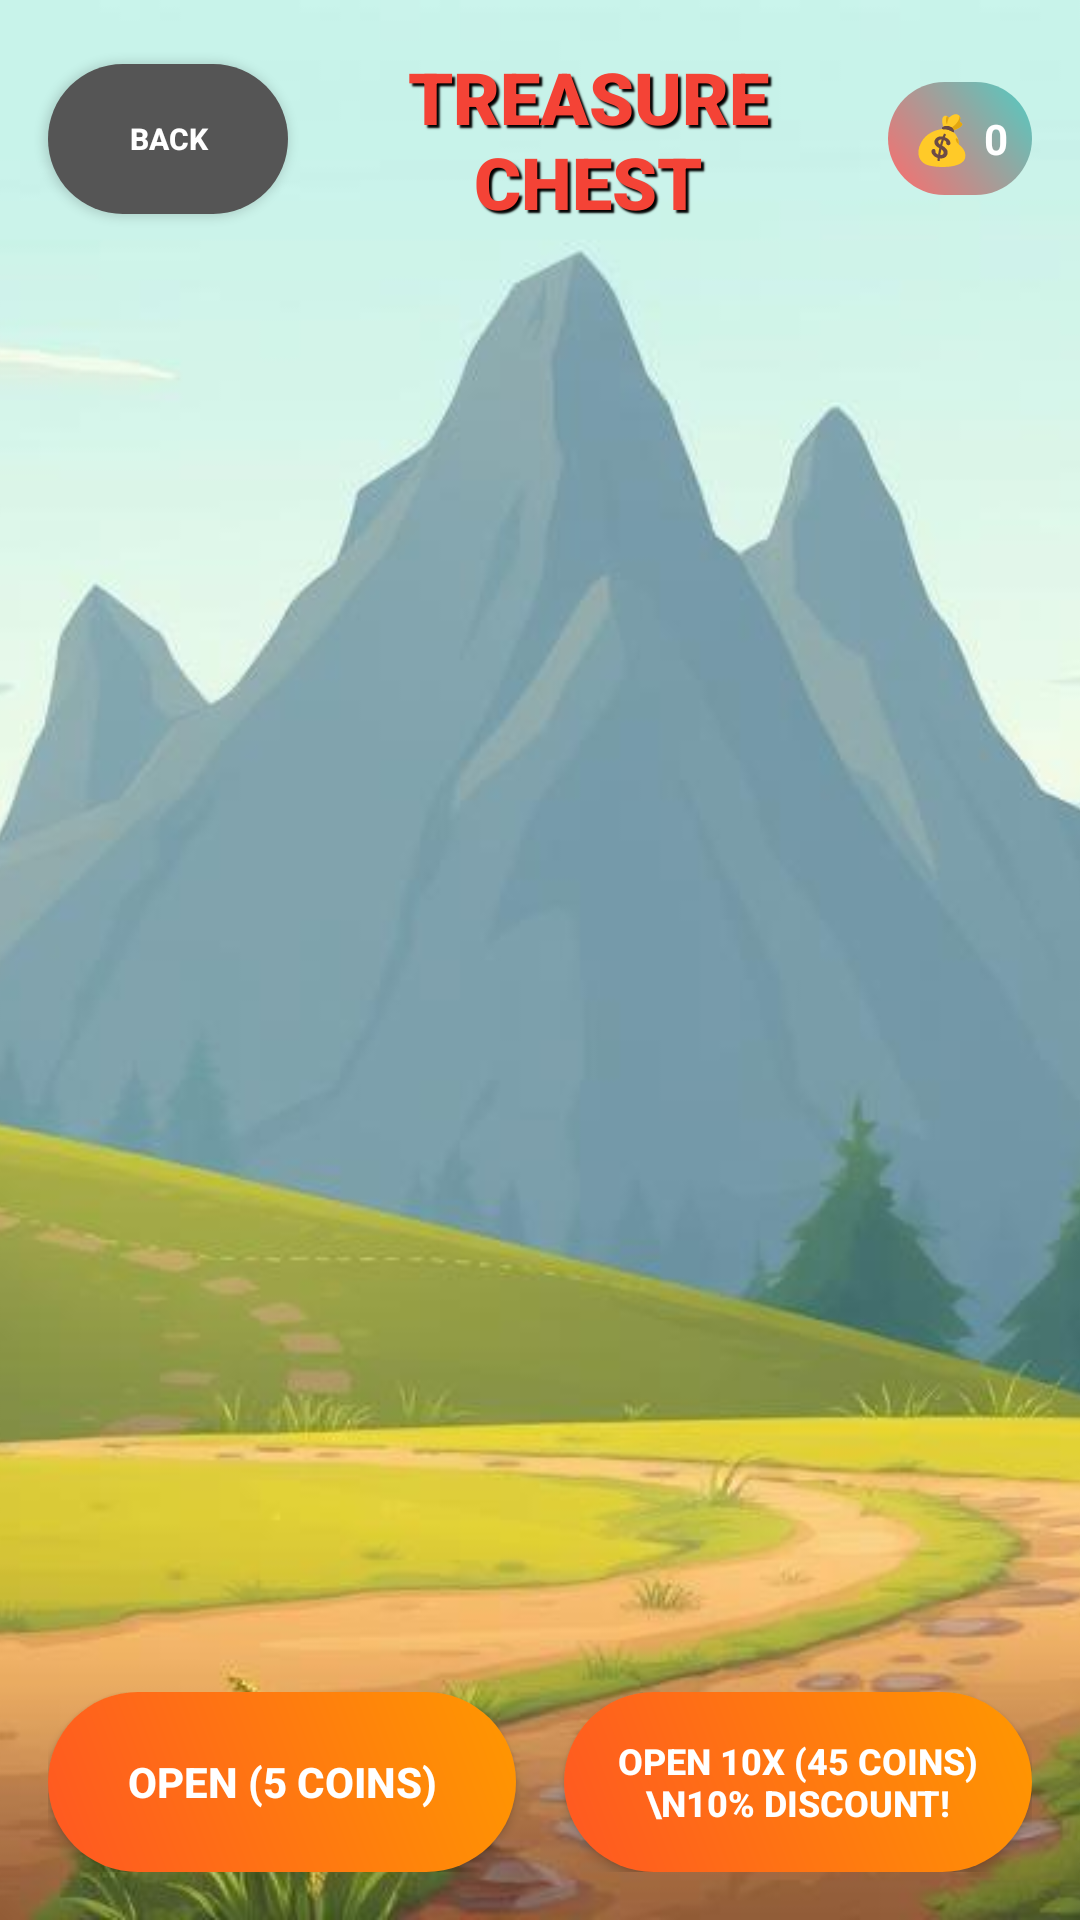

Reconstruct the res/layout file that produces this screen, plus the resources it refers to.
<!-- AndroidManifest.xml: application theme Theme.Game -->
<!-- res/layout/activity_chest.xml -->
<?xml version="1.0" encoding="utf-8"?>
<FrameLayout xmlns:android="http://schemas.android.com/apk/res/android"
    android:layout_width="match_parent"
    android:layout_height="match_parent">

    
    <ImageView
        android:layout_width="match_parent"
        android:layout_height="match_parent"
        android:src="@drawable/lobby_background_image"
        android:scaleType="centerCrop"
        android:contentDescription="Chest Background" />

    
    <LinearLayout
        android:layout_width="match_parent"
        android:layout_height="match_parent"
        android:orientation="vertical"
        android:padding="16dp"
        android:paddingTop="40dp"
        android:clipChildren="false"
        android:clipToPadding="false">

        
        <LinearLayout
            android:layout_width="match_parent"
            android:layout_height="wrap_content"
            android:orientation="horizontal"
            android:gravity="center_vertical"
            android:layout_marginBottom="20dp">

            <Button
                android:id="@+id/backButton"
                android:layout_width="80dp"
                android:layout_height="50dp"
                android:text="BACK"
                android:textSize="10sp"
                android:textStyle="bold"
                android:background="@drawable/secondary_button_style"
                android:textColor="@android:color/white" />

            <TextView
                android:layout_width="0dp"
                android:layout_height="wrap_content"
                android:layout_weight="1"
                android:text="TREASURE CHEST"
                android:textSize="24sp"
                android:textStyle="bold"
                android:textColor="#F44336"
                android:shadowColor="@android:color/black"
                android:shadowDx="3"
                android:shadowDy="3"
                android:shadowRadius="1"
                android:gravity="center"
                android:fontFamily="sans-serif-black" />

            
            <LinearLayout
                android:layout_width="wrap_content"
                android:layout_height="wrap_content"
                android:background="@drawable/button_style"
                android:orientation="horizontal"
                android:padding="8dp"
                android:gravity="center">

                <TextView
                    android:layout_width="wrap_content"
                    android:layout_height="wrap_content"
                    android:text="💰"
                    android:textSize="16sp"
                    android:layout_marginEnd="4dp" />

                <TextView
                    android:id="@+id/coinDisplay"
                    android:layout_width="wrap_content"
                    android:layout_height="wrap_content"
                    android:text="0"
                    android:textSize="14sp"
                    android:textStyle="bold"
                    android:textColor="@android:color/white" />

            </LinearLayout>

        </LinearLayout>

        
        <LinearLayout
            android:layout_width="match_parent"
            android:layout_height="0dp"
            android:layout_weight="1"
            android:orientation="vertical"
            android:gravity="center"
            android:clipChildren="false"
            android:clipToPadding="false">

            
            <FrameLayout
                android:layout_width="200dp"
                android:layout_height="200dp"
                android:layout_gravity="center"
                android:layout_marginBottom="20dp">

                
                <ImageView
                    android:id="@+id/chestImage"
                    android:layout_width="match_parent"
                    android:layout_height="match_parent"
                    android:src="@drawable/chest_closed"
                    android:scaleType="centerInside"
                    android:contentDescription="Treasure Chest" />

                
                <ImageView
                    android:id="@+id/rewardImage"
                    android:layout_width="match_parent"
                    android:layout_height="match_parent"
                    android:scaleType="centerInside"
                    android:contentDescription="Knight Reward"
                    android:visibility="gone" />

            </FrameLayout>

        </LinearLayout>

        
        <LinearLayout
            android:layout_width="match_parent"
            android:layout_height="wrap_content"
            android:orientation="horizontal"
            android:gravity="center"
            android:layout_marginTop="20dp"
            android:paddingTop="20dp">

            
            <Button
                android:id="@+id/openChestButton"
                android:layout_width="0dp"
                android:layout_height="60dp"
                android:layout_weight="1"
                android:layout_marginEnd="8dp"
                android:text="OPEN (5 coins)"
                android:textSize="14sp"
                android:textStyle="bold"
                android:background="@drawable/attack_button_style"
                android:textColor="@android:color/white" />

            
            <Button
                android:id="@+id/open10ChestButton"
                android:layout_width="0dp"
                android:layout_height="60dp"
                android:layout_weight="1"
                android:layout_marginStart="8dp"
                android:text="OPEN 10x (45 coins)\n10% DISCOUNT!"
                android:textSize="12sp"
                android:textStyle="bold"
                android:background="@drawable/attack_button_style"
                android:textColor="@android:color/white" />

        </LinearLayout>

    </LinearLayout>

</FrameLayout>
<!-- resources referenced by this layout -->
<resources>
  <!-- drawable attack_button_style (drawable) -->
  <?xml version="1.0" encoding="utf-8"?>
  <shape xmlns:android="http://schemas.android.com/apk/res/android">
      <gradient
          android:startColor="#FF5722"
          android:endColor="#FF9800"
          android:angle="45" />
      <corners android:radius="30dp" />
  </shape>
  <!-- drawable button_style (drawable) -->
  <?xml version="1.0" encoding="utf-8"?>
  <shape xmlns:android="http://schemas.android.com/apk/res/android">
      <gradient
          android:startColor="#FF6B6B"
          android:endColor="#4ECDC4"
          android:angle="45" />
      <corners android:radius="25dp" />
  </shape>
  <!-- drawable lobby_background_image: png bitmap (drawable, 75836 bytes) -->
  <!-- drawable secondary_button_style (drawable) -->
  <?xml version="1.0" encoding="utf-8"?>
  <shape xmlns:android="http://schemas.android.com/apk/res/android">
      <solid android:color="#555555" />
      <corners android:radius="25dp" />
  </shape>
  <style name="Theme.Game" parent="Base.Theme.Game" />
  <style name="Base.Theme.Game" parent="Theme.Material3.DayNight.NoActionBar">
          
          
      </style>
</resources>
